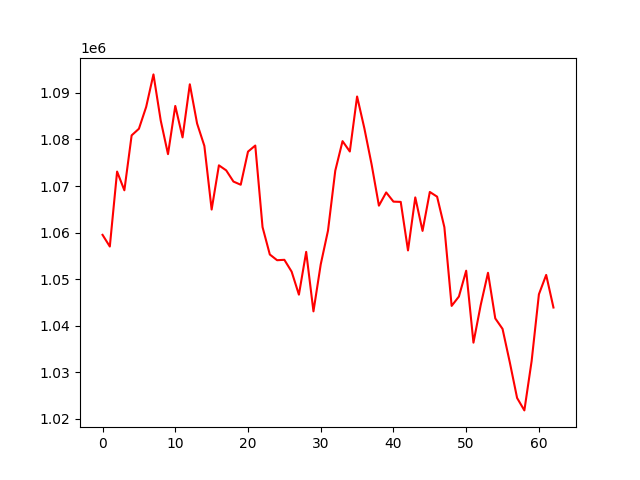

Source data for this figure (header and first rows):
account_value, date, daily_return
1059517, 2023-07-14, 
1057011, 2023-07-17, -0.002365
1073110, 2023-07-18, 0.01523
1069087, 2023-07-19, -0.003749
1080882, 2023-07-20, 0.01103
1082305, 2023-07-21, 0.001316
1087007, 2023-07-24, 0.004345
1093980, 2023-07-25, 0.006415
1084070, 2023-07-26, -0.009059
1076850, 2023-07-27, -0.00666
1087207, 2023-07-28, 0.009618
1080446, 2023-07-31, -0.006219
1091851, 2023-08-01, 0.01056
1083430, 2023-08-02, -0.007713
1078620, 2023-08-03, -0.004439
1064953, 2023-08-04, -0.01267
1074448, 2023-08-07, 0.008916
1073369, 2023-08-08, -0.001004
1070961, 2023-08-09, -0.002243
1070279, 2023-08-10, -0.000637
1077393, 2023-08-11, 0.006646
1078698, 2023-08-14, 0.001211
1061180, 2023-08-15, -0.01624
1055298, 2023-08-16, -0.005543
1054070, 2023-08-17, -0.001163
1054155, 2023-08-18, 8.053079457526202e-05
1051614, 2023-08-21, -0.002411
1046674, 2023-08-22, -0.004698
1055862, 2023-08-23, 0.008779
1043083, 2023-08-24, -0.0121
1053172, 2023-08-25, 0.009672
1060432, 2023-08-28, 0.006893
1073298, 2023-08-29, 0.01213
1079644, 2023-08-30, 0.005913
1077419, 2023-08-31, -0.002061
1089238, 2023-09-01, 0.01097
1082396, 2023-09-05, -0.006281
1074608, 2023-09-06, -0.007195
1065788, 2023-09-07, -0.008208
1068626, 2023-09-08, 0.002663
1066652, 2023-09-11, -0.001847
1066595, 2023-09-12, -5.286791873426733e-05
1056175, 2023-09-13, -0.00977
1067563, 2023-09-14, 0.01078
1060364, 2023-09-15, -0.006743
1068727, 2023-09-18, 0.007887
1067722, 2023-09-19, -0.0009406
1061173, 2023-09-20, -0.006133
1044256, 2023-09-21, -0.01594
1046270, 2023-09-22, 0.001928
1051821, 2023-09-25, 0.005306
1036365, 2023-09-26, -0.0147
1044463, 2023-09-27, 0.007815
1051371, 2023-09-28, 0.006614
1041571, 2023-09-29, -0.009322
1039320, 2023-10-02, -0.002161
1032120, 2023-10-03, -0.006927
1024484, 2023-10-04, -0.007399
1021812, 2023-10-05, -0.002608
1032421, 2023-10-06, 0.01038
... 3 more rows
